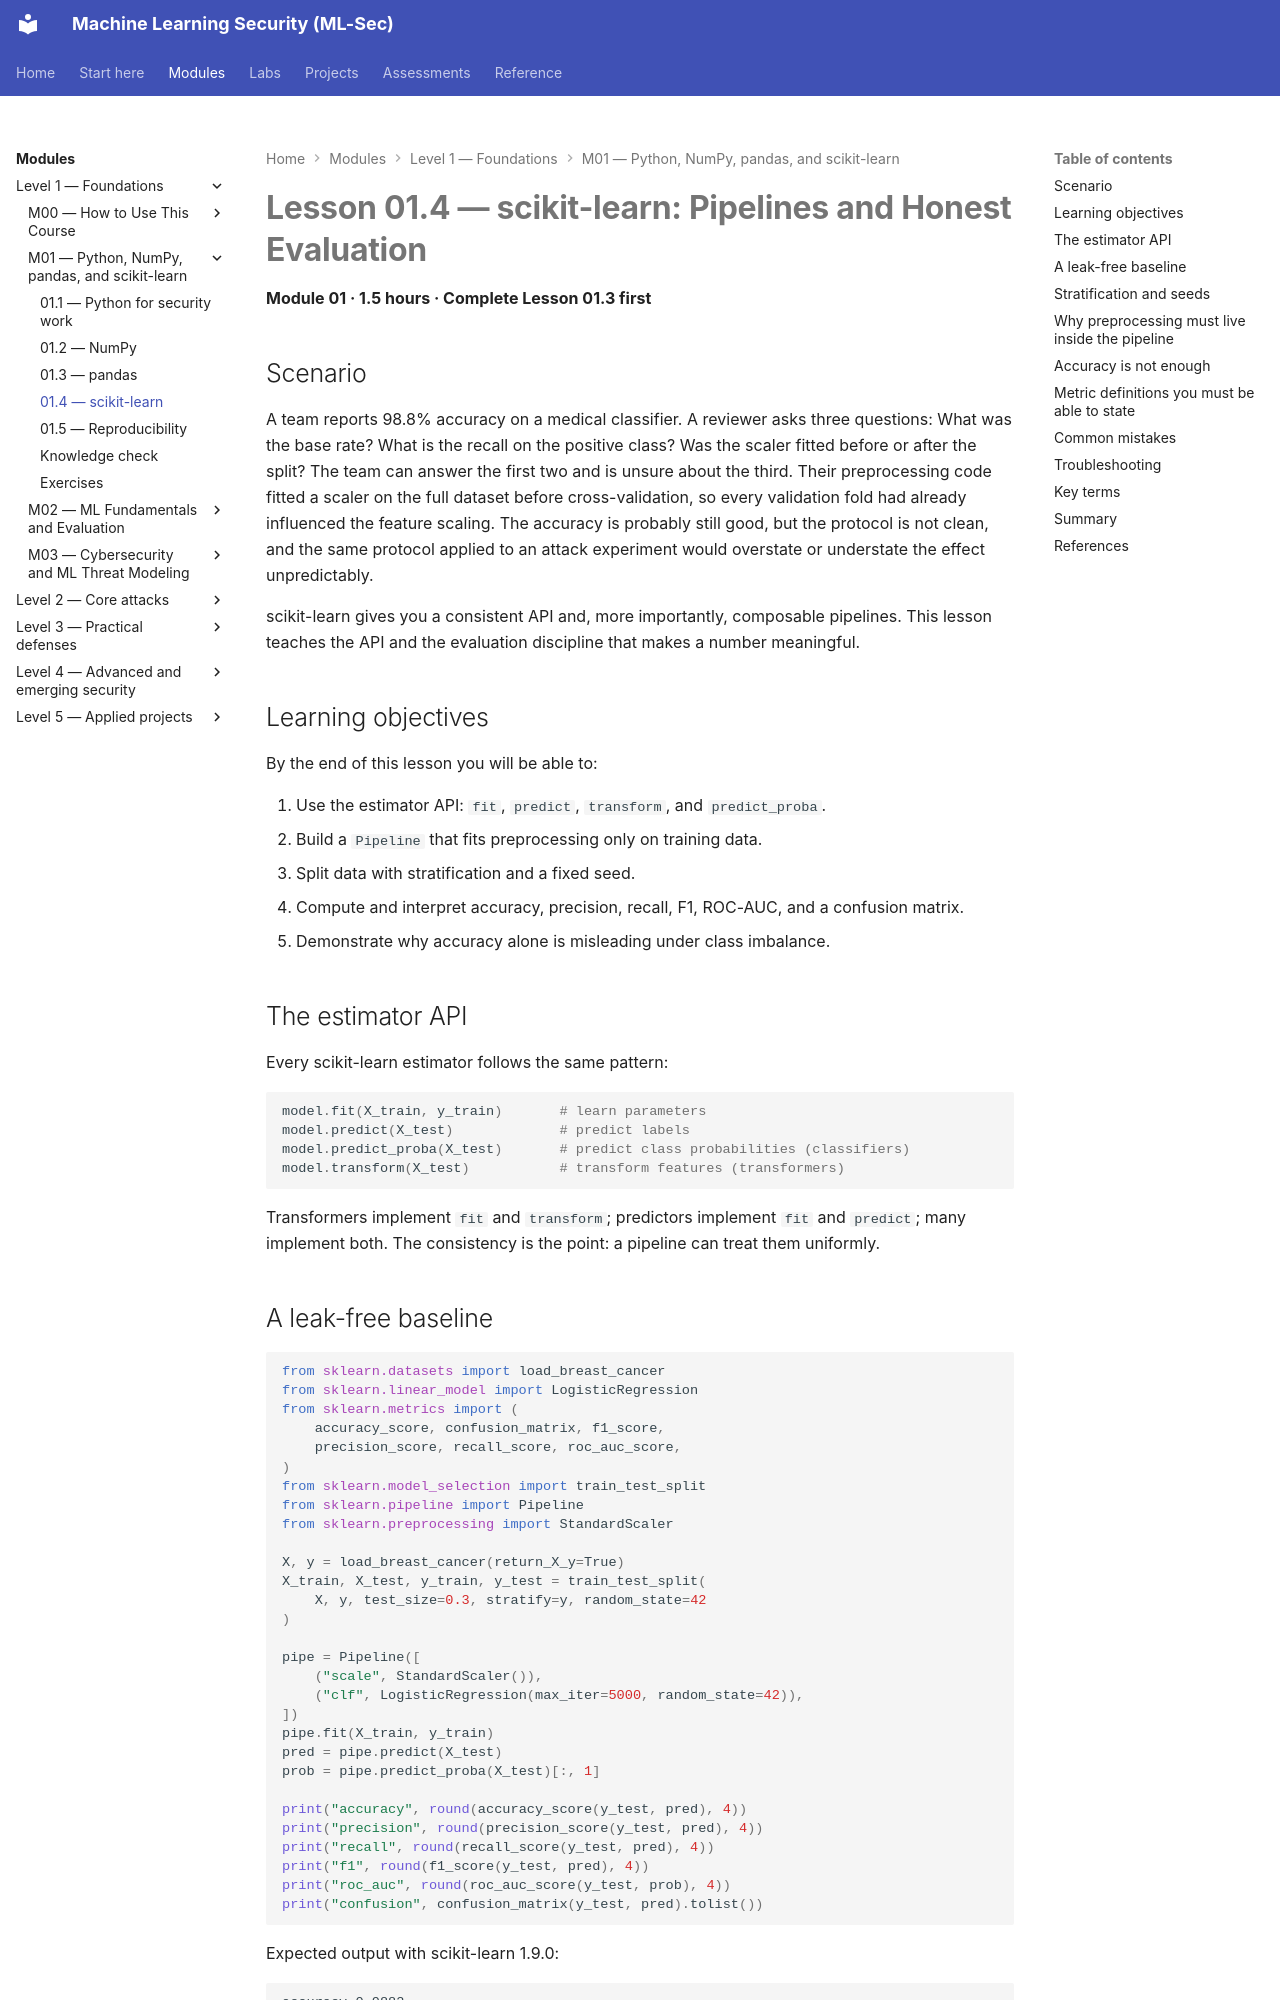

repository: nadeem-majeedch/MLSec · page: modules/m01-python-refresher/lesson-4-scikit-learn/index.html · generator: mkdocs

# Lesson 01.4 — scikit-learn: Pipelines and Honest Evaluation

**Module 01 · 1.5 hours · Complete Lesson 01.3 first**

## Scenario

A team reports 98.8% accuracy on a medical classifier. A reviewer asks three questions: What was the base rate? What is the recall on the positive class? Was the scaler fitted before or after the split? The team can answer the first two and is unsure about the third. Their preprocessing code fitted a scaler on the full dataset before cross-validation, so every validation fold had already influenced the feature scaling. The accuracy is probably still good, but the protocol is not clean, and the same protocol applied to an attack experiment would overstate or understate the effect unpredictably.

scikit-learn gives you a consistent API and, more importantly, composable pipelines. This lesson teaches the API and the evaluation discipline that makes a number meaningful.

## Learning objectives

By the end of this lesson you will be able to:

1. Use the estimator API: `fit`, `predict`, `transform`, and `predict_proba`.
2. Build a `Pipeline` that fits preprocessing only on training data.
3. Split data with stratification and a fixed seed.
4. Compute and interpret accuracy, precision, recall, F1, ROC-AUC, and a confusion matrix.
5. Demonstrate why accuracy alone is misleading under class imbalance.

## The estimator API

Every scikit-learn estimator follows the same pattern:

```python
model.fit(X_train, y_train)       # learn parameters
model.predict(X_test)             # predict labels
model.predict_proba(X_test)       # predict class probabilities (classifiers)
model.transform(X_test)           # transform features (transformers)
```

Transformers implement `fit` and `transform`; predictors implement `fit` and `predict`; many implement both. The consistency is the point: a pipeline can treat them uniformly.
